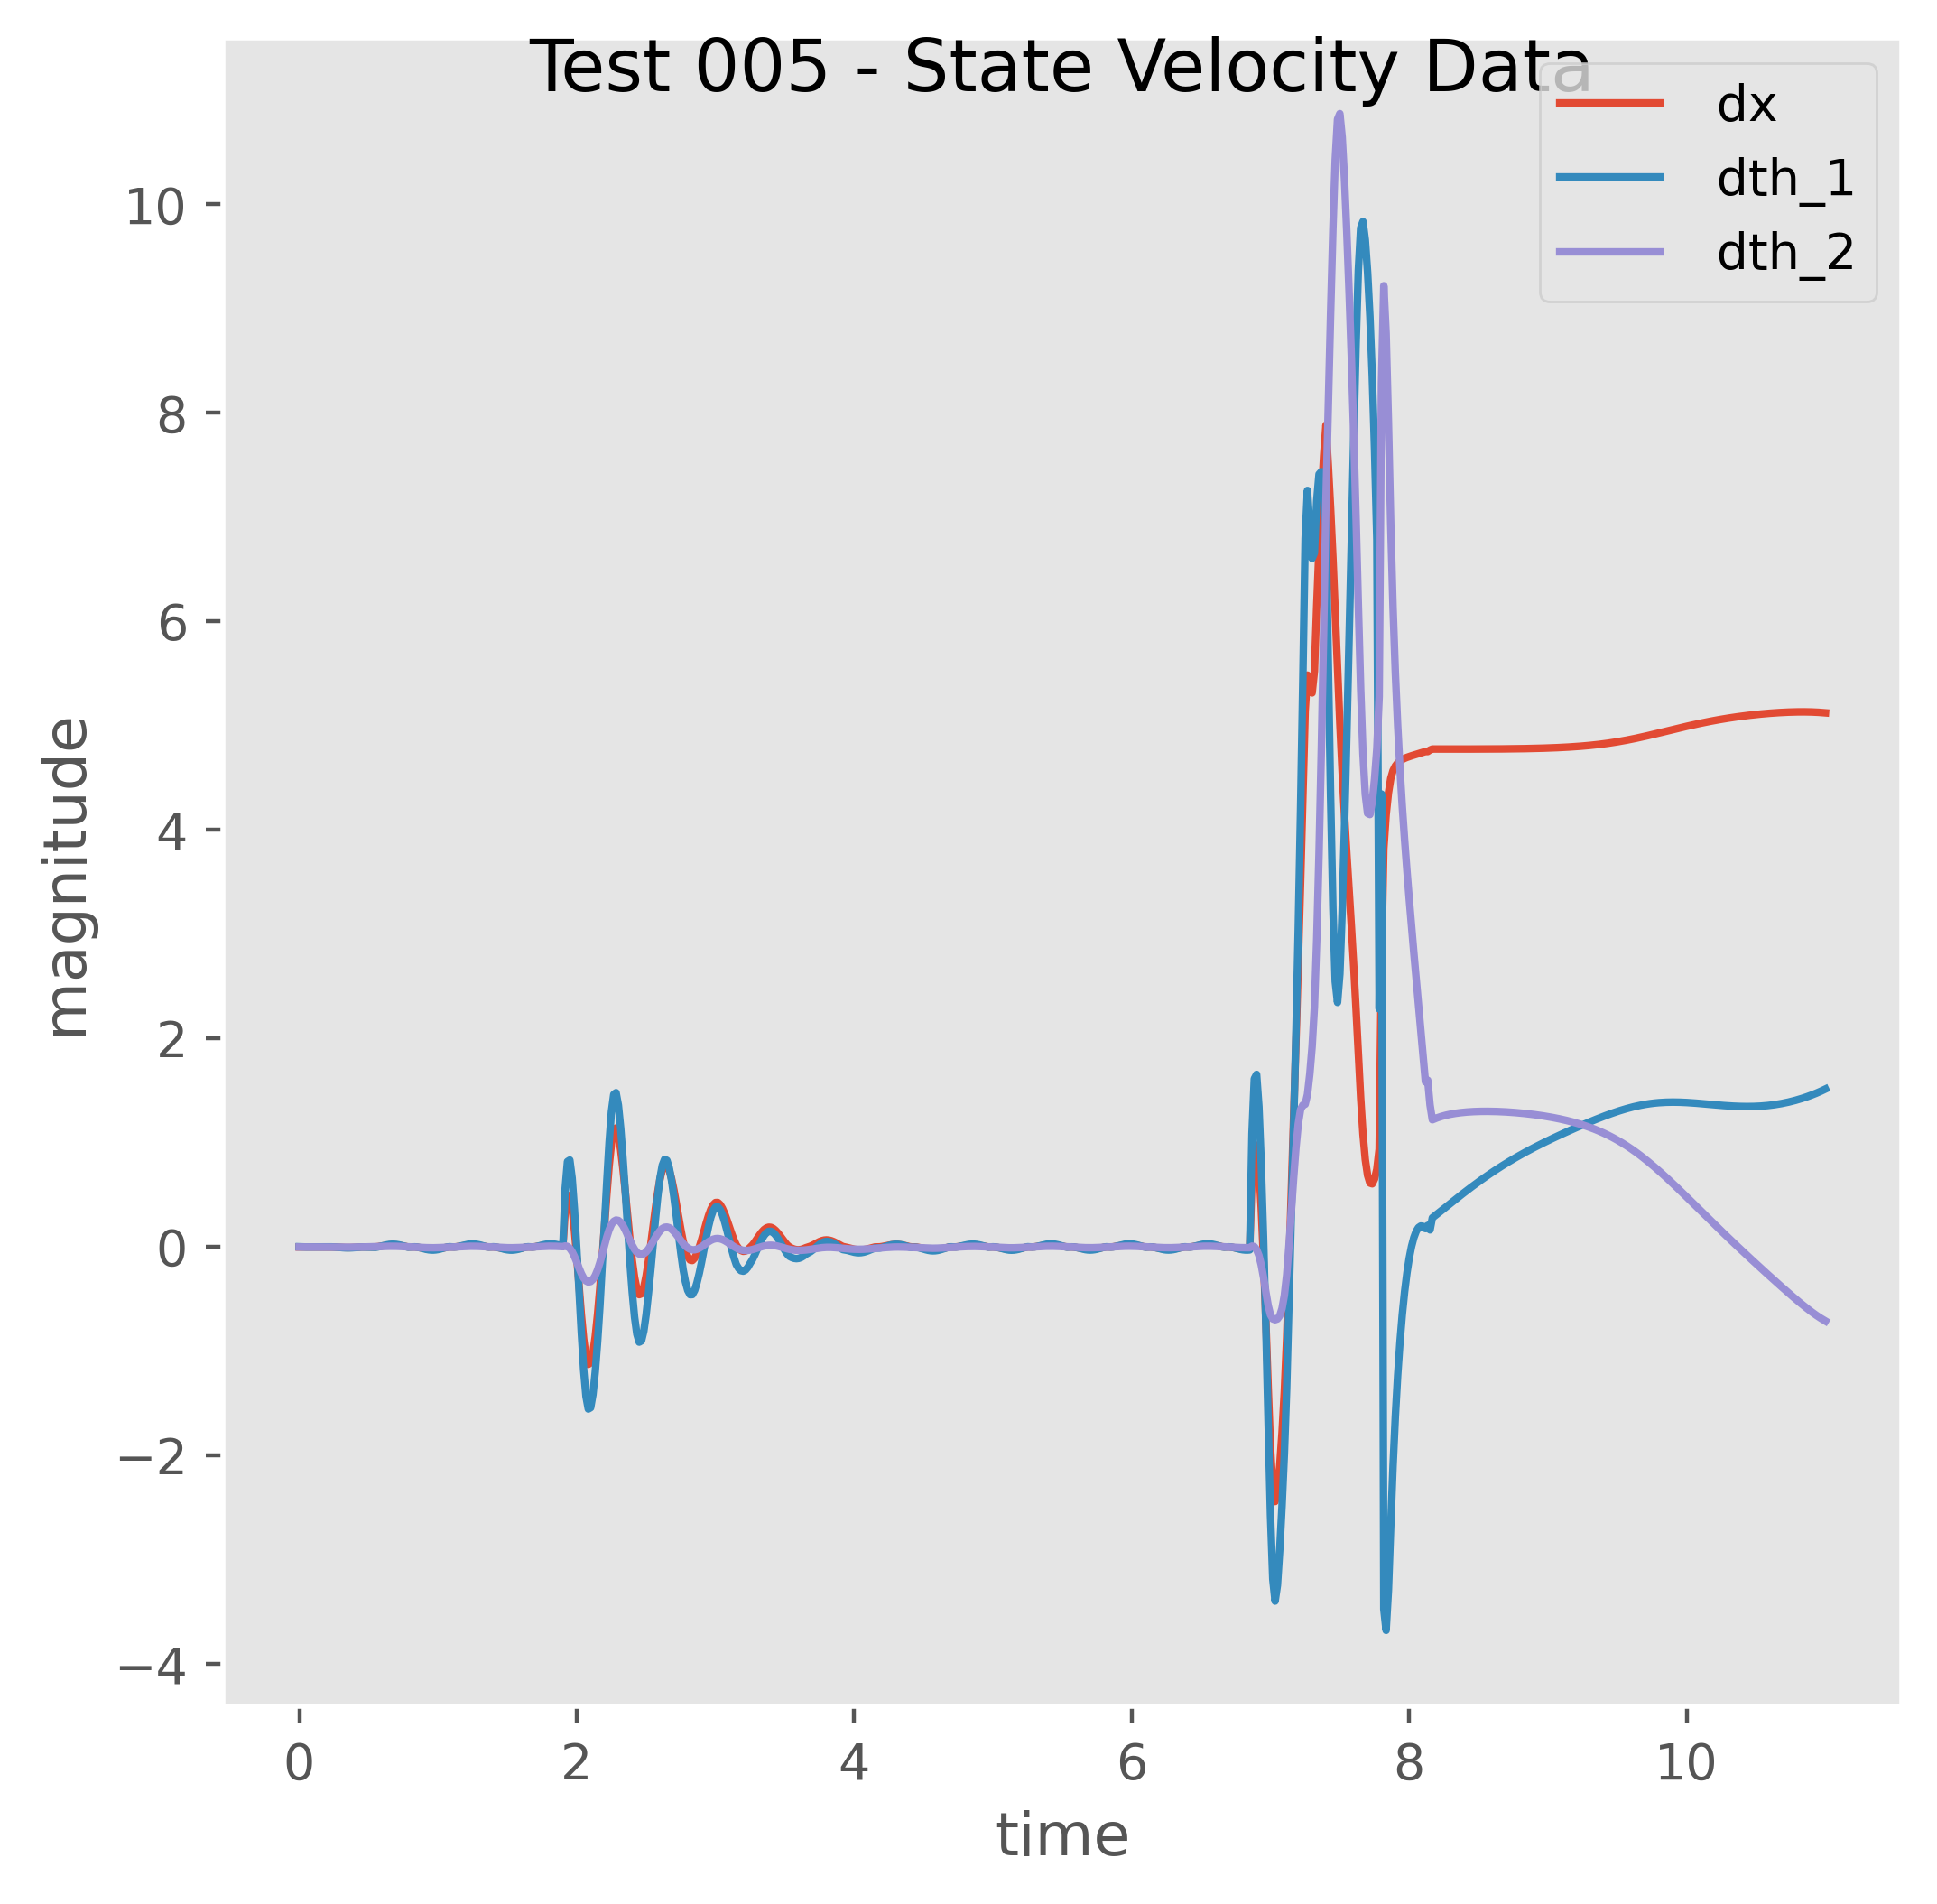

Values plotted in this chart, from the file beside it:
, t, x, dx, th_1, dth_1, th_2, dth_2
0, 0.0, 0.0, -2e-05, 0.0, 0.00193, 0.0, 3e-05
1, 0.01667, -0.0, 0.0004, 3e-05, 0.00109, 0.0, -1e-05
2, 0.03333, 1e-05, 0.00022, 5e-05, 0.00038, 0.0, -6e-05
3, 0.05, 1e-05, -6e-05, 6e-05, -5e-05, -0.0, -0.00012
4, 0.06667, 1e-05, -0.0, 6e-05, 0.00015, -0.0, -0.00016
5, 0.08333, 1e-05, -1e-05, 6e-05, 0.00021, -1e-05, -0.00021
6, 0.1, 1e-05, -0.0, 6e-05, 0.00026, -1e-05, -0.00027
7, 0.1167, 1e-05, 0.0, 7e-05, 0.00032, -1e-05, -0.00033
8, 0.1333, 1e-05, 0.0, 7e-05, 0.00039, -2e-05, -0.0004
9, 0.15, 1e-05, 0.0, 8e-05, 0.00046, -3e-05, -0.00048
10, 0.1667, 1e-05, -0.0, 9e-05, 0.00055, -3e-05, -0.00058
11, 0.1833, 1e-05, -0.0, 9e-05, 0.00064, -4e-05, -0.00069
12, 0.2, 1e-05, -0.0, 0.00011, 0.00075, -5e-05, -0.00081
13, 0.2167, 1e-05, -0.0, 0.00012, 0.00088, -7e-05, -0.00096
14, 0.2333, 1e-05, -0.00018, 0.00013, 0.00074, -8e-05, -0.00113
15, 0.25, 1e-05, -0.00096, 0.00015, -0.00037, -0.0001, -0.00135
16, 0.2667, -1e-05, -0.0021, 0.00014, -0.00206, -0.00013, -0.00158
17, 0.2833, -5e-05, -0.00337, 0.0001, -0.00399, -0.00015, -0.00181
18, 0.3, -0.0001, -0.00457, 4e-05, -0.00584, -0.00018, -0.00202
19, 0.3167, -0.00018, -0.00555, -6e-05, -0.00738, -0.00022, -0.00216
20, 0.3333, -0.00027, -0.00617, -0.00018, -0.00841, -0.00025, -0.00223
21, 0.35, -0.00037, -0.00637, -0.00032, -0.00884, -0.00029, -0.00221
22, 0.3667, -0.00048, -0.00611, -0.00047, -0.00861, -0.00033, -0.00209
23, 0.3833, -0.00058, -0.0054, -0.00061, -0.00776, -0.00036, -0.00188
24, 0.4, -0.00067, -0.00432, -0.00074, -0.00635, -0.00039, -0.00158
25, 0.4167, -0.00074, -0.00293, -0.00085, -0.00452, -0.00042, -0.00121
26, 0.4333, -0.00079, -0.00134, -0.00092, -0.00242, -0.00044, -0.00079
27, 0.45, -0.00081, -0.0, -0.00096, -0.00074, -0.00045, -0.00036
28, 0.4667, -0.00081, -0.0, -0.00098, -0.00127, -0.00046, 5e-05
29, 0.4833, -0.00081, -0.0, -0.001, -0.00183, -0.00046, 0.00047
30, 0.5, -0.00081, -0.0, -0.00103, -0.00241, -0.00045, 0.00093
31, 0.5167, -0.00081, 0.0, -0.00107, -0.00303, -0.00043, 0.00143
32, 0.5333, -0.00081, 1e-05, -0.00112, -0.00369, -0.00041, 0.00199
33, 0.55, -0.00081, 0.00078, -0.00118, -0.00317, -0.00038, 0.00264
34, 0.5667, -0.0008, 0.00324, -0.00123, 7e-05, -0.00033, 0.0034
35, 0.5833, -0.00075, 0.00674, -0.00123, 0.00499, -0.00028, 0.00423
36, 0.6, -0.00063, 0.01066, -0.00115, 0.01064, -0.00021, 0.00507
37, 0.6167, -0.00046, 0.01446, -0.00097, 0.01618, -0.00012, 0.00582
38, 0.6333, -0.00022, 0.01767, -0.0007, 0.02091, -2e-05, 0.00643
39, 0.65, 8e-05, 0.01994, -0.00035, 0.02431, 8e-05, 0.00682
40, 0.6667, 0.00041, 0.02102, 5e-05, 0.02603, 0.0002, 0.00696
41, 0.6833, 0.00076, 0.02083, 0.00049, 0.02593, 0.00031, 0.00682
42, 0.7, 0.00111, 0.01937, 0.00092, 0.02404, 0.00043, 0.0064
43, 0.7167, 0.00143, 0.01678, 0.00132, 0.02056, 0.00053, 0.00573
44, 0.7333, 0.00171, 0.01329, 0.00166, 0.0158, 0.00063, 0.00484
45, 0.75, 0.00193, 0.00917, 0.00192, 0.01018, 0.00071, 0.00379
46, 0.7667, 0.00209, 0.00474, 0.00209, 0.00417, 0.00077, 0.00265
47, 0.7833, 0.00216, 0.00035, 0.00216, -0.00177, 0.00082, 0.00149
48, 0.8, 0.00217, 0.0, 0.00213, -0.0011, 0.00084, 0.00046
49, 0.8167, 0.00217, -0.0, 0.00212, 0.00013, 0.00085, -0.00054
50, 0.8333, 0.00217, -0.00016, 0.00212, 0.00113, 0.00084, -0.00154
51, 0.85, 0.00217, -0.00243, 0.00214, -0.00133, 0.00081, -0.00264
52, 0.8667, 0.00213, -0.00607, 0.00211, -0.00604, 0.00077, -0.00378
53, 0.8833, 0.00203, -0.01037, 0.00201, -0.01189, 0.00071, -0.0049
54, 0.9, 0.00185, -0.0147, 0.00182, -0.0179, 0.00063, -0.00594
55, 0.9167, 0.00161, -0.01851, 0.00152, -0.02323, 0.00053, -0.0068
56, 0.9333, 0.0013, -0.02137, 0.00113, -0.02725, 0.00041, -0.00743
57, 0.95, 0.00094, -0.02299, 0.00068, -0.02952, 0.00029, -0.00777
58, 0.9667, 0.00056, -0.02322, 0.00018, -0.02983, 0.00016, -0.0078
59, 0.9833, 0.00017, -0.02205, -0.00031, -0.02817, 3e-05, -0.0075
... 601 more rows
